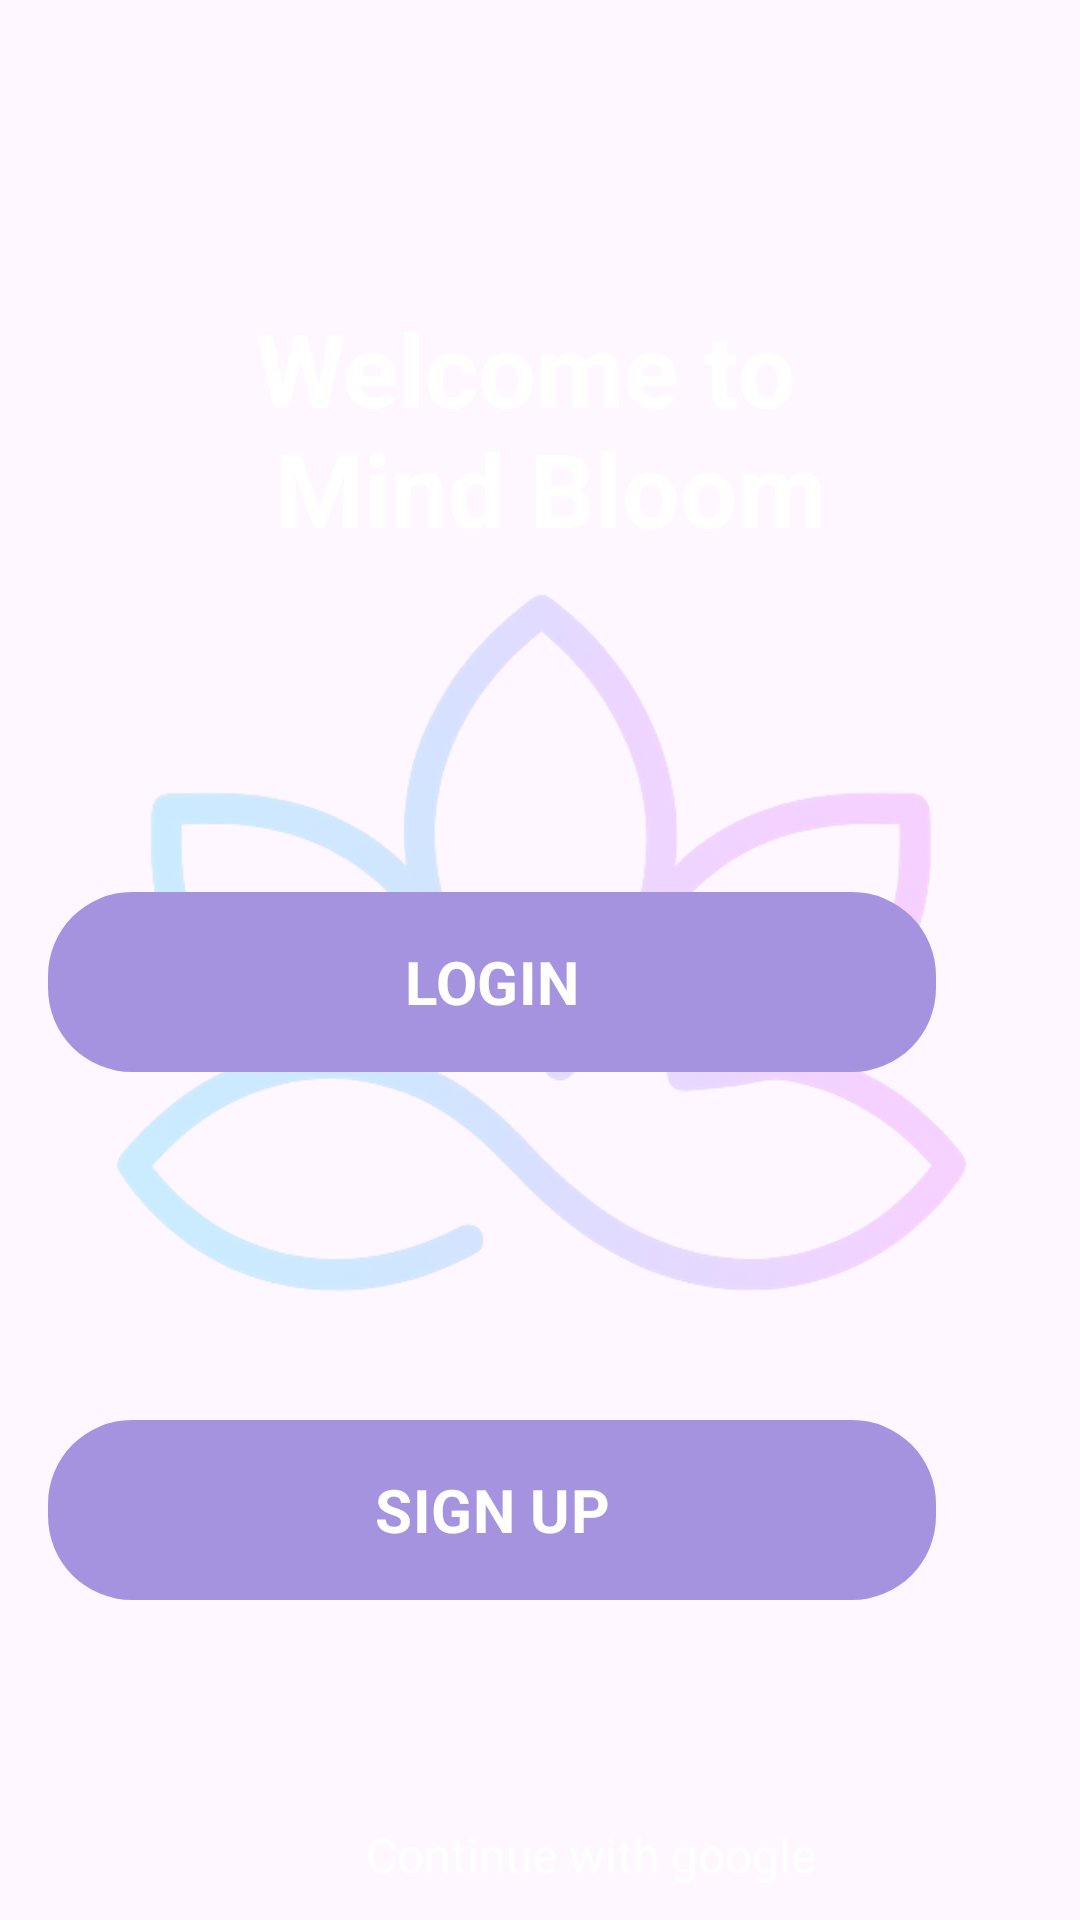

Here is an Android app screen rendered from its layout file. Give the layout XML and the strings, colors and styles it references.
<!-- AndroidManifest.xml: application theme Theme.MindBloomApp -->
<!-- res/layout/activity_landing.xml -->
<?xml version="1.0" encoding="utf-8"?>
<androidx.constraintlayout.widget.ConstraintLayout
    xmlns:android="http://schemas.android.com/apk/res/android"
    xmlns:app="http://schemas.android.com/apk/res-auto"
    xmlns:tools="http://schemas.android.com/tools"
    android:id="@+id/main"
    android:layout_width="match_parent"
    android:layout_height="match_parent"
    android:background="@drawable/bg_splash"
    tools:context=".Landing">

    

    

    <ImageView
        android:id="@+id/watermark"
        android:layout_width="550dp"
        android:layout_height="830dp"
        android:alpha="0.22"
        android:scaleType="fitCenter"
        app:layout_constraintBottom_toBottomOf="parent"
        app:layout_constraintEnd_toEndOf="parent"
        app:layout_constraintStart_toStartOf="parent"
        app:layout_constraintTop_toTopOf="parent"
        app:srcCompat="@drawable/logoimage" />


    <TextView
        android:id="@+id/textView3"
        android:layout_width="wrap_content"
        android:layout_height="wrap_content"
        android:layout_marginTop="100dp"
        android:fontFamily="sans-serif"
        android:text="@string/loading"
        android:textAlignment="center"
        android:textColor="@android:color/white"
        android:textSize="34sp"
        android:textStyle="bold"
        app:layout_constraintEnd_toEndOf="parent"
        app:layout_constraintHorizontal_bias="0.497"
        app:layout_constraintStart_toStartOf="parent"
        app:layout_constraintTop_toTopOf="parent" />

    <com.google.android.material.button.MaterialButton
        android:id="@+id/btnlogin_land"
        android:layout_width="296dp"
        android:layout_height="68dp"
        android:layout_marginStart="48dp"
        android:layout_marginTop="108dp"
        android:layout_marginEnd="48dp"
        android:fontFamily="sans-serif"
        android:text="@string/login"
        android:textAllCaps="true"
        android:textColor="@android:color/white"
        android:textSize="20sp"
        android:textStyle="bold"
        app:backgroundTint="@color/colorPrimary"
        app:cornerRadius="28dp"
        app:layout_constraintEnd_toEndOf="parent"
        app:layout_constraintHorizontal_bias="1.0"
        app:layout_constraintStart_toStartOf="parent"
        app:layout_constraintTop_toBottomOf="@id/textView3" />

    <com.google.android.material.button.MaterialButton
        android:id="@+id/butsign_land"
        android:layout_width="296dp"
        android:layout_height="68dp"
        android:layout_marginStart="48dp"
        android:layout_marginTop="108dp"
        android:layout_marginEnd="48dp"
        android:fontFamily="sans-serif"
        android:text="@string/Sign"
        android:textAllCaps="true"
        android:textColor="@android:color/white"
        android:textSize="20sp"
        android:textStyle="bold"
        app:backgroundTint="@color/colorPrimary"
        app:cornerRadius="28dp"
        app:layout_constraintEnd_toEndOf="parent"
        app:layout_constraintHorizontal_bias="1.0"
        app:layout_constraintStart_toStartOf="parent"
        app:layout_constraintTop_toBottomOf="@id/btnlogin_land" />

    <LinearLayout
        android:id="@+id/googleRow"
        android:layout_width="wrap_content"
        android:layout_height="wrap_content"
        android:layout_marginTop="70dp"
        android:gravity="center_vertical"
        android:orientation="horizontal"
        app:layout_constraintEnd_toEndOf="parent"
        app:layout_constraintStart_toStartOf="parent"
        app:layout_constraintTop_toBottomOf="@id/butsign_land">

        <ImageView
            android:id="@+id/imageView3"
            android:layout_width="24dp"
            android:layout_height="24dp"
            app:srcCompat="@drawable/google" />

        <TextView
            android:id="@+id/textView4"
            android:layout_width="199dp"
            android:layout_height="24dp"
            android:layout_marginStart="10dp"
            android:text="@string/google"
            android:textAlignment="center"
            android:textColor="@android:color/white"
            android:textSize="16sp" />
    </LinearLayout>

</androidx.constraintlayout.widget.ConstraintLayout>
<!-- resources referenced by this layout -->
<resources>
  <color name="colorPrimary">#A593E0</color>
  <!-- drawable logoimage: png bitmap (drawable, 855133 bytes) -->
  <string name="Sign">SIGN UP</string>
  <string name="google">Continue with google </string>
  <string name="loading">Welcome to \n Mind Bloom</string>
  <string name="login">LOGIN</string>
  <style name="Theme.MindBloomApp" parent="Base.Theme.MindBloomApp" />
  <style name="Base.Theme.MindBloomApp" parent="Theme.Material3.DayNight.NoActionBar">
          
          
      </style>
</resources>
